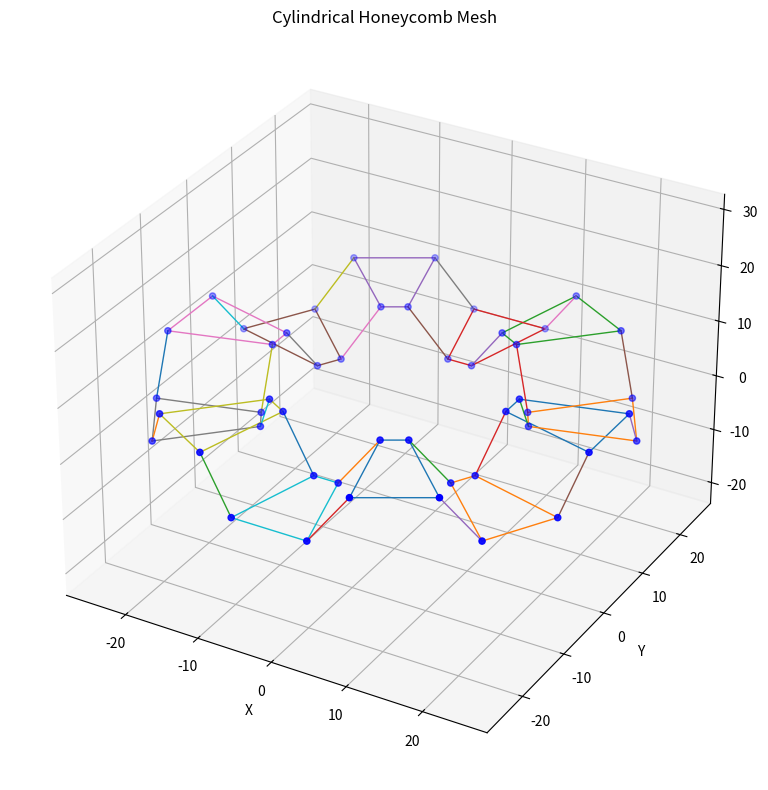

Here is the Python script that generated this plot:
import numpy as np
import matplotlib.pyplot as plt
from mpl_toolkits.mplot3d import Axes3D

def main():
    # ===設計変数===
    l = 10
    θ = 30
    h = 13
    a = 120  # 基本固定

    # === 外側円半径 Rout を計算 ===
    term1 = l**2 + l**2 * np.cos(np.radians(180 - a))**2
    term2 = 2 * l**2 * np.cos(np.radians(180 - a)) * np.cos(np.radians(180 - θ/2))
    denominator = 4 * (np.sin(np.radians(θ/2))**2)

    Rni = (term1 - term2) / denominator - (l**2 / 4)
    Rout = np.sqrt(Rni)

    print(f"計算された外半径 Rout: {Rout:.4f}")

    # === 周方向分割数 ===
    n = 360 / θ
    n_int = int(n)

    # hanikamu[i, j, k]
    #   i : 周方向インデックス (0 ～ n_int-1)
    #   j : 台形の頂点 (0:A, 1:B, 2:C, 3:D)
    #   k : 座標 (0:x, 1:y, 2:z)
    hanikamu = np.zeros((n_int, 4, 3))

    # === 基準台形 (i = 0) ===
    # 点A
    hanikamu[0][0][0] = Rout
    hanikamu[0][0][1] = l / 2.0
    hanikamu[0][0][2] = l * np.sin(np.radians(180 - a))  # z座標

    # 点B
    hanikamu[0][1][0] = hanikamu[0][0][0]
    hanikamu[0][1][1] = -hanikamu[0][0][1]
    hanikamu[0][1][2] = hanikamu[0][0][2]

    # 点C
    hanikamu[0][2][0] = hanikamu[0][0][0] - h * np.cos(np.radians(θ/2.0))
    hanikamu[0][2][1] = hanikamu[0][0][1] - h * np.sin(np.radians(θ/2.0))
    hanikamu[0][2][2] = hanikamu[0][0][2]

    # 点D
    hanikamu[0][3][0] = hanikamu[0][2][0]
    hanikamu[0][3][1] = -hanikamu[0][2][1]
    hanikamu[0][3][2] = hanikamu[0][0][2]

    # === 回転して全周に並べる ===
    cos_theta = np.cos(np.radians(θ))
    sin_theta = np.sin(np.radians(θ))

    for i in range(1, n_int):
        for j in range(4):
            x_prev = hanikamu[i-1][j][0]
            y_prev = hanikamu[i-1][j][1]

            hanikamu[i][j][0] = x_prev * cos_theta - y_prev * sin_theta
            hanikamu[i][j][1] = x_prev * sin_theta + y_prev * cos_theta
            hanikamu[i][j][2] = hanikamu[i-1][j][2]

        # zは 1つおきに 0 / 基準高さ を切り替え
        if i % 2 == 1:
            hanikamu[i, :, 2] = 0
        else:
            hanikamu[i, :, 2] = hanikamu[0, 0, 2]

    # === 3D表示 ===
    points = hanikamu.reshape(-1, 3)
    xs = points[:, 0]
    ys = points[:, 1]
    zs = points[:, 2]

    fig = plt.figure(figsize=(10, 8))
    ax = fig.add_subplot(111, projection='3d')

    # 点
    ax.scatter(xs, ys, zs, c='b', marker='o', s=20)

    # 台形の枠線（A-B-D-C-A）
    for i in range(n_int):
        quad = hanikamu[i]
        idx = [0, 1, 3, 2, 0]
        xq = quad[idx, 0]
        yq = quad[idx, 1]
        zq = quad[idx, 2]
        ax.plot(xq, yq, zq, linewidth=1.0)

    # === 台形同士を結ぶ線（ユーザー指定部分） ===
    # 書き方:
    #   (i1, j1, i2, j2)
    #   i*: 周方向インデックス 0～n_int-1
    #   j*: 頂点インデックス 0:A, 1:B, 2:C, 3:D
    connections = []

    connections += [
        # ここに好きな組み合わせを書いていく
        # 例: 0番台形のAと1番台形のAを結ぶ
        # (0, 0, 1, 0),
        # 例: 0番台形のCと1番台形のCを結ぶ
        # (0, 2, 1, 2),
        (i, 2, i+1, 3)
        for i in range(n_int-1)
    ]
    connections += [(n_int-1, 2, 0, 3)]

    connections += [
        (i, 0, i+1, 1)
        for i in range(n_int-1)
    ]

    connections += [(n_int-1, 0, 0, 1)]

    for (i1, j1, i2, j2) in connections:
        p1 = hanikamu[i1, j1]  # [x, y, z]
        p2 = hanikamu[i2, j2]
        ax.plot(
            [p1[0], p2[0]],
            [p1[1], p2[1]],
            [p1[2], p2[2]],
            linewidth=1.0
        )

    ax.set_xlabel('X')
    ax.set_ylabel('Y')
    ax.set_zlabel('Z')
    ax.set_title('Cylindrical Honeycomb Mesh')

    # アスペクト比を揃える
    max_range = np.array([
        xs.max()-xs.min(),
        ys.max()-ys.min(),
        zs.max()-zs.min()
    ]).max() / 2.0
    mid_x = (xs.max()+xs.min()) * 0.5
    mid_y = (ys.max()+ys.min()) * 0.5
    mid_z = (zs.max()+zs.min()) * 0.5
    ax.set_xlim(mid_x - max_range, mid_x + max_range)
    ax.set_ylim(mid_y - max_range, mid_y + max_range)
    ax.set_zlim(mid_z - max_range, mid_z + max_range)

    plt.tight_layout()
    plt.show()

if __name__ == "__main__":
    main()
